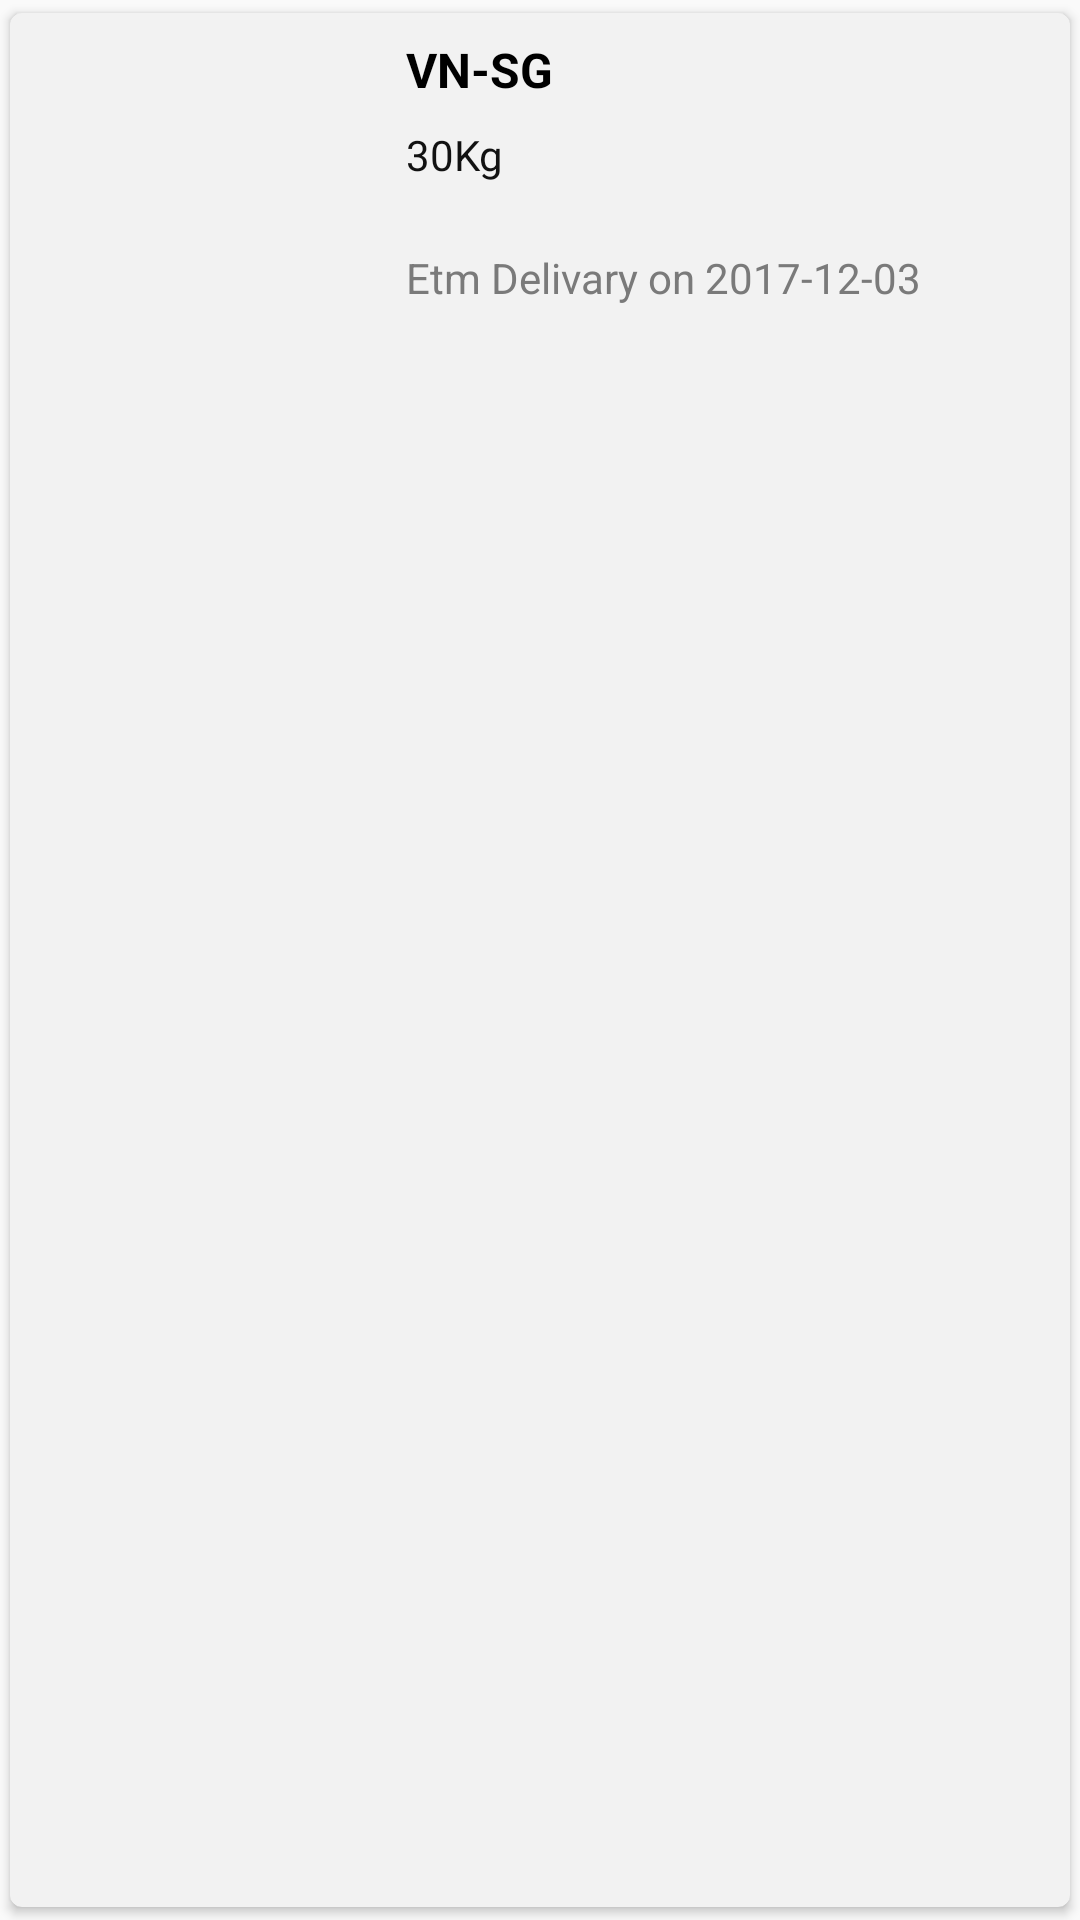

Here is an Android app screen rendered from its layout file. Give the layout XML and the strings, colors and styles it references.
<!-- AndroidManifest.xml: application theme AppTheme -->
<!-- res/layout/courier_item_view.xml -->
<?xml version="1.0" encoding="utf-8"?>
<android.support.v7.widget.CardView xmlns:android="http://schemas.android.com/apk/res/android"
    xmlns:app="http://schemas.android.com/apk/res-auto"
    android:id="@+id/list_item_layout"
    android:layout_width="match_parent"
    android:layout_height="wrap_content"
    android:layout_centerHorizontal="true"
    app:cardBackgroundColor="@color/card_bgColor"
    app:cardCornerRadius="4dp"
    app:cardElevation="2dp"
    app:cardUseCompatPadding="true"
    app:contentPadding="4dp">

    <RelativeLayout
        android:layout_width="match_parent"
        android:layout_height="wrap_content">

        <ImageView
            android:id="@+id/imageView"
            android:layout_width="@dimen/imageview_width"
            android:layout_height="@dimen/imageview_in_list_height" />

        <LinearLayout
            android:layout_width="match_parent"
            android:layout_height="wrap_content"
            android:layout_alignParentTop="true"
            android:layout_alignBottom="@+id/imageView"
            android:layout_marginLeft="28dp"
            android:layout_toEndOf="@+id/imageView"
            android:layout_toRightOf="@+id/imageView"
            android:orientation="vertical"
            android:paddingBottom="@dimen/default_padding_small"
            android:paddingTop="@dimen/default_padding_small">

            <TextView
                android:id="@+id/tv_title"
                android:layout_width="match_parent"
                android:layout_height="wrap_content"
                android:ellipsize="end"
                android:lines="1"
                android:text="VN-SG"
                android:textColor="@color/from"
                android:textSize="@dimen/msg_text_primary"
                android:textStyle="bold" />


            <TextView
                android:id="@+id/tv_Subtitle"
                android:layout_width="wrap_content"
                android:layout_height="wrap_content"
                android:layout_marginTop="@dimen/spacing_micro"
                android:layout_weight="4"
                android:ellipsize="end"
                android:gravity="left"
                android:lines="1"
                android:paddingBottom="@dimen/default_padding_small"
                android:paddingTop="@dimen/default_padding_small"
                android:text="30Kg"
                android:textColor="@color/subject"
                android:textSize="@dimen/msg_text_secondary" />

            <TextView
                android:id="@+id/tv_delivery"
                android:layout_width="match_parent"
                android:layout_height="wrap_content"
                android:layout_weight="1"
                android:ellipsize="end"
                android:gravity="left|center"
                android:lines="1"
                android:text="Etm Delivary on 2017-12-03"
                android:textColor="@color/message"
                android:textSize="@dimen/msg_text_secondary" />
        </LinearLayout>

    </RelativeLayout>
</android.support.v7.widget.CardView>
<!-- resources referenced by this layout -->
<resources>
  <color name="card_bgColor">#f2f2f2</color>
  <color name="from">#000000</color>
  <color name="message">#7a7a7a</color>
  <color name="subject">#111111</color>
  <dimen name="default_padding_small">4dp</dimen>
  <dimen name="imageview_in_list_height">100dp</dimen>
  <dimen name="imageview_width">100dp</dimen>
  <dimen name="msg_text_primary">16sp</dimen>
  <dimen name="msg_text_secondary">14sp</dimen>
  <dimen name="spacing_micro">4dp</dimen>
  <style name="AppTheme" parent="Theme.AppCompat.Light.NoActionBar">
          
          <item name="colorPrimary">@color/colorPrimary</item>
          <item name="colorPrimaryDark">@color/colorPrimaryDark</item>
          <item name="colorAccent">@color/colorAccent</item>
          <item name="android:statusBarColor">@color/colorPrimary</item>
          <item name="windowNoTitle">true</item>
          <item name="windowActionBar">true</item>
      </style>
  <color name="colorPrimary">#e4e4e4</color>
  <color name="colorPrimaryDark">#696969</color>
  <color name="colorAccent">#353535</color>
</resources>
